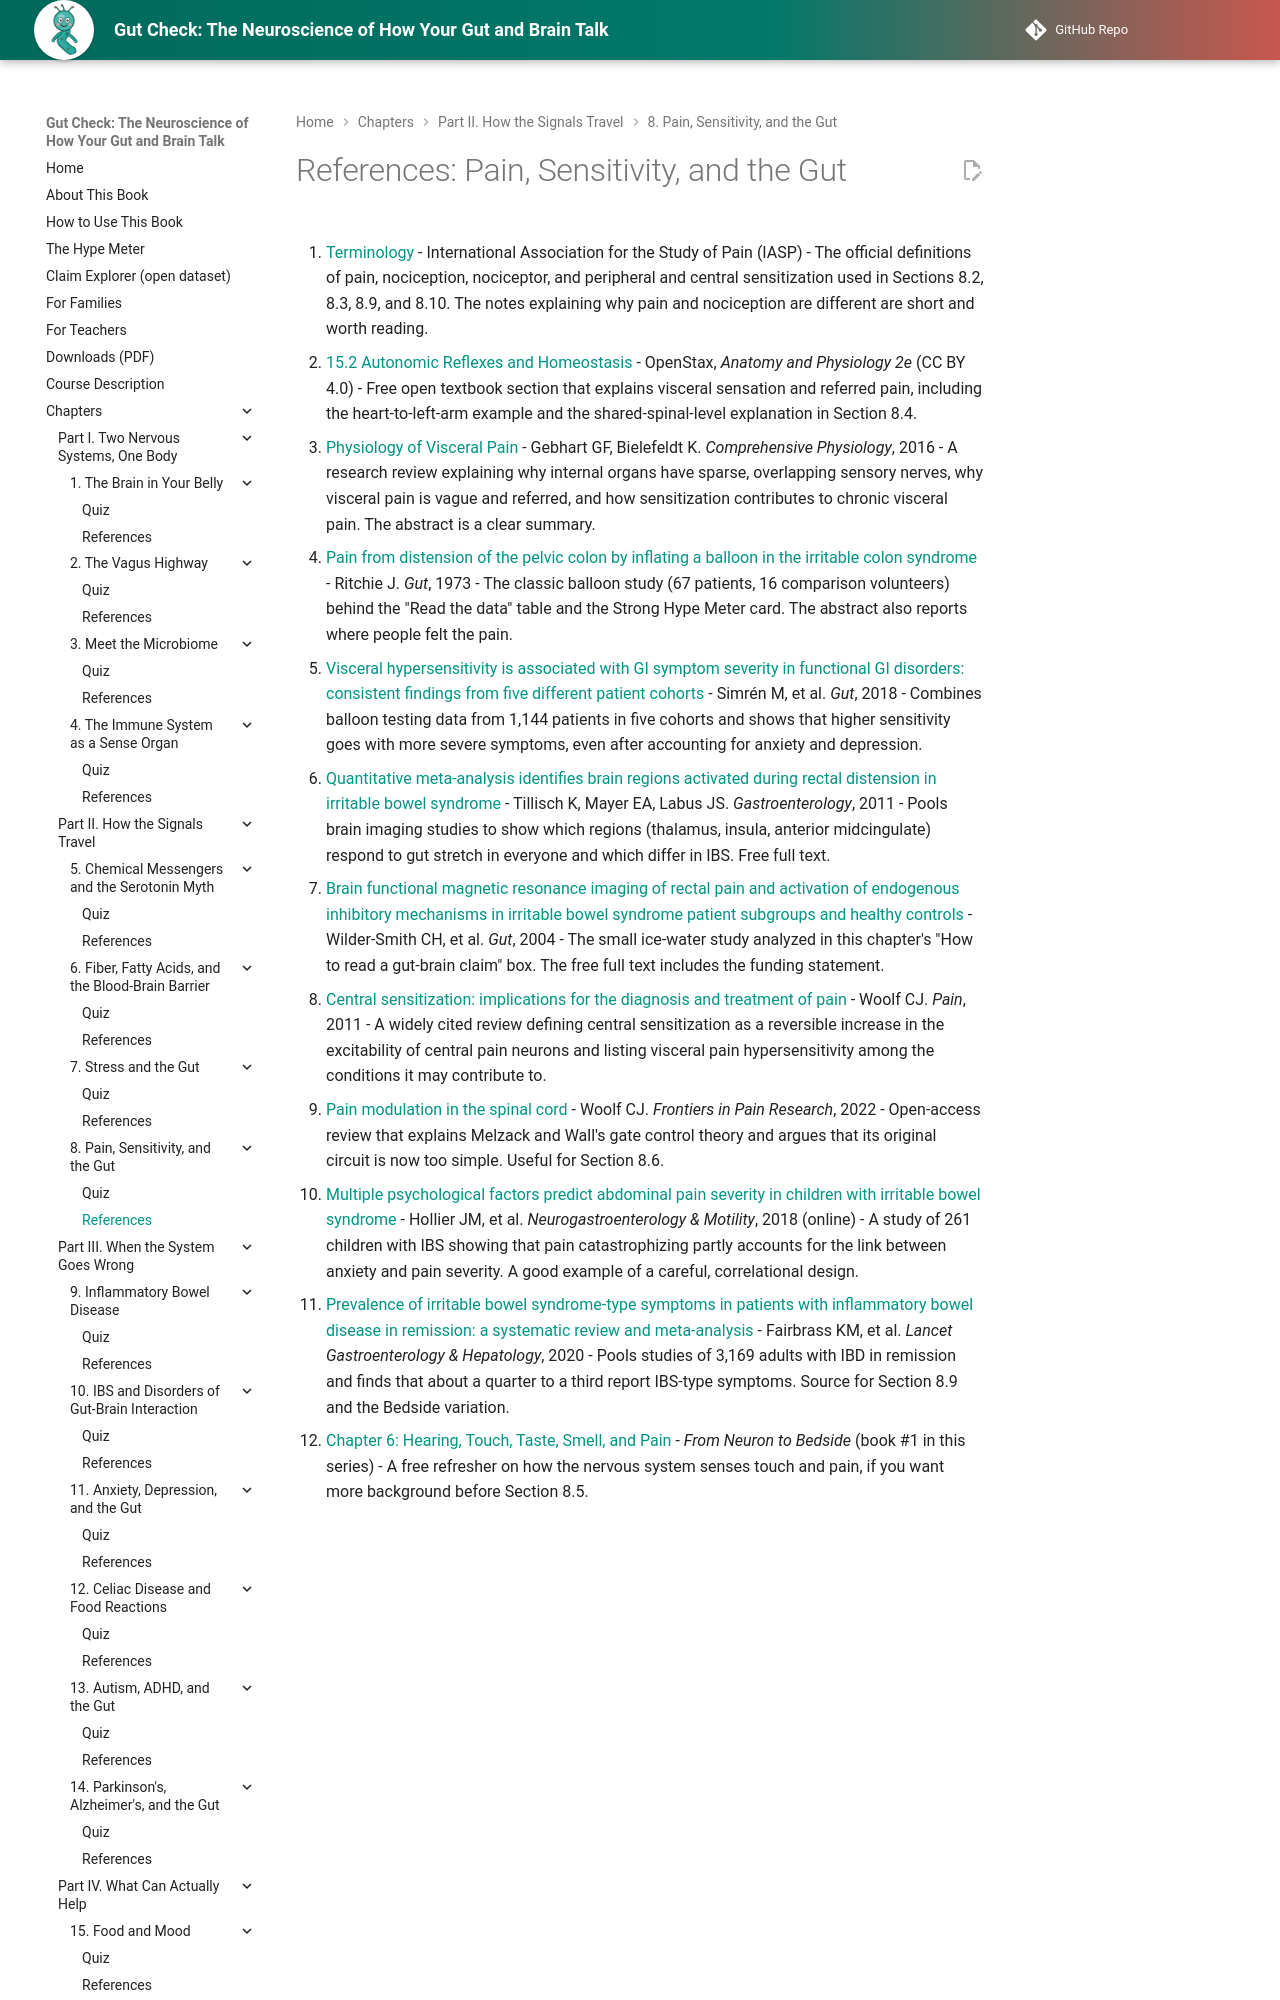

repository: aaryavvatts-lab/gut-brain-textbook · page: chapters/08-pain-and-sensitivity/references/index.html · generator: mkdocs

---
title: "References: Pain, Sensitivity, and the Gut"
description: "Curated readings and sources for Chapter 8."
---

# References: Pain, Sensitivity, and the Gut

1. [Terminology](https://www.iasp-pain.org/resources/terminology/) - International Association for the Study of Pain (IASP) - The official definitions of pain, nociception, nociceptor, and peripheral and central sensitization used in Sections 8.2, 8.3, 8.9, and 8.10. The notes explaining why pain and nociception are different are short and worth reading.

2. [15.2 Autonomic Reflexes and Homeostasis](https://openstax.org/books/anatomy-and-physiology-2e/pages/15-2-autonomic-reflexes-and-homeostasis) - OpenStax, *Anatomy and Physiology 2e* (CC BY 4.0) - Free open textbook section that explains visceral sensation and referred pain, including the heart-to-left-arm example and the shared-spinal-level explanation in Section 8.4.

3. [Physiology of Visceral Pain](https://pubmed.ncbi.nlm.nih.gov/27783853/) - Gebhart GF, Bielefeldt K. *Comprehensive Physiology*, 2016 - A research review explaining why internal organs have sparse, overlapping sensory nerves, why visceral pain is vague and referred, and how sensitization contributes to chronic visceral pain. The abstract is a clear summary.

4. [Pain from distension of the pelvic colon by inflating a balloon in the irritable colon syndrome](https://pubmed.ncbi.nlm.nih.gov/4696535/) - Ritchie J. *Gut*, 1973 - The classic balloon study (67 patients, 16 comparison volunteers) behind the "Read the data" table and the Strong Hype Meter card. The abstract also reports where people felt the pain.

5. [Visceral hypersensitivity is associated with GI symptom severity in functional GI disorders: consistent findings from five different patient cohorts](https://pubmed.ncbi.nlm.nih.gov/28104632/) - Simrén M, et al. *Gut*, 2018 - Combines balloon testing data from 1,144 patients in five cohorts and shows that higher sensitivity goes with more severe symptoms, even after accounting for anxiety and depression.

6. [Quantitative meta-analysis identifies brain regions activated during rectal distension in irritable bowel syndrome](https://pmc.ncbi.nlm.nih.gov/articles/PMC3253553/) - Tillisch K, Mayer EA, Labus JS. *Gastroenterology*, 2011 - Pools brain imaging studies to show which regions (thalamus, insula, anterior midcingulate) respond to gut stretch in everyone and which differ in IBS. Free full text.
